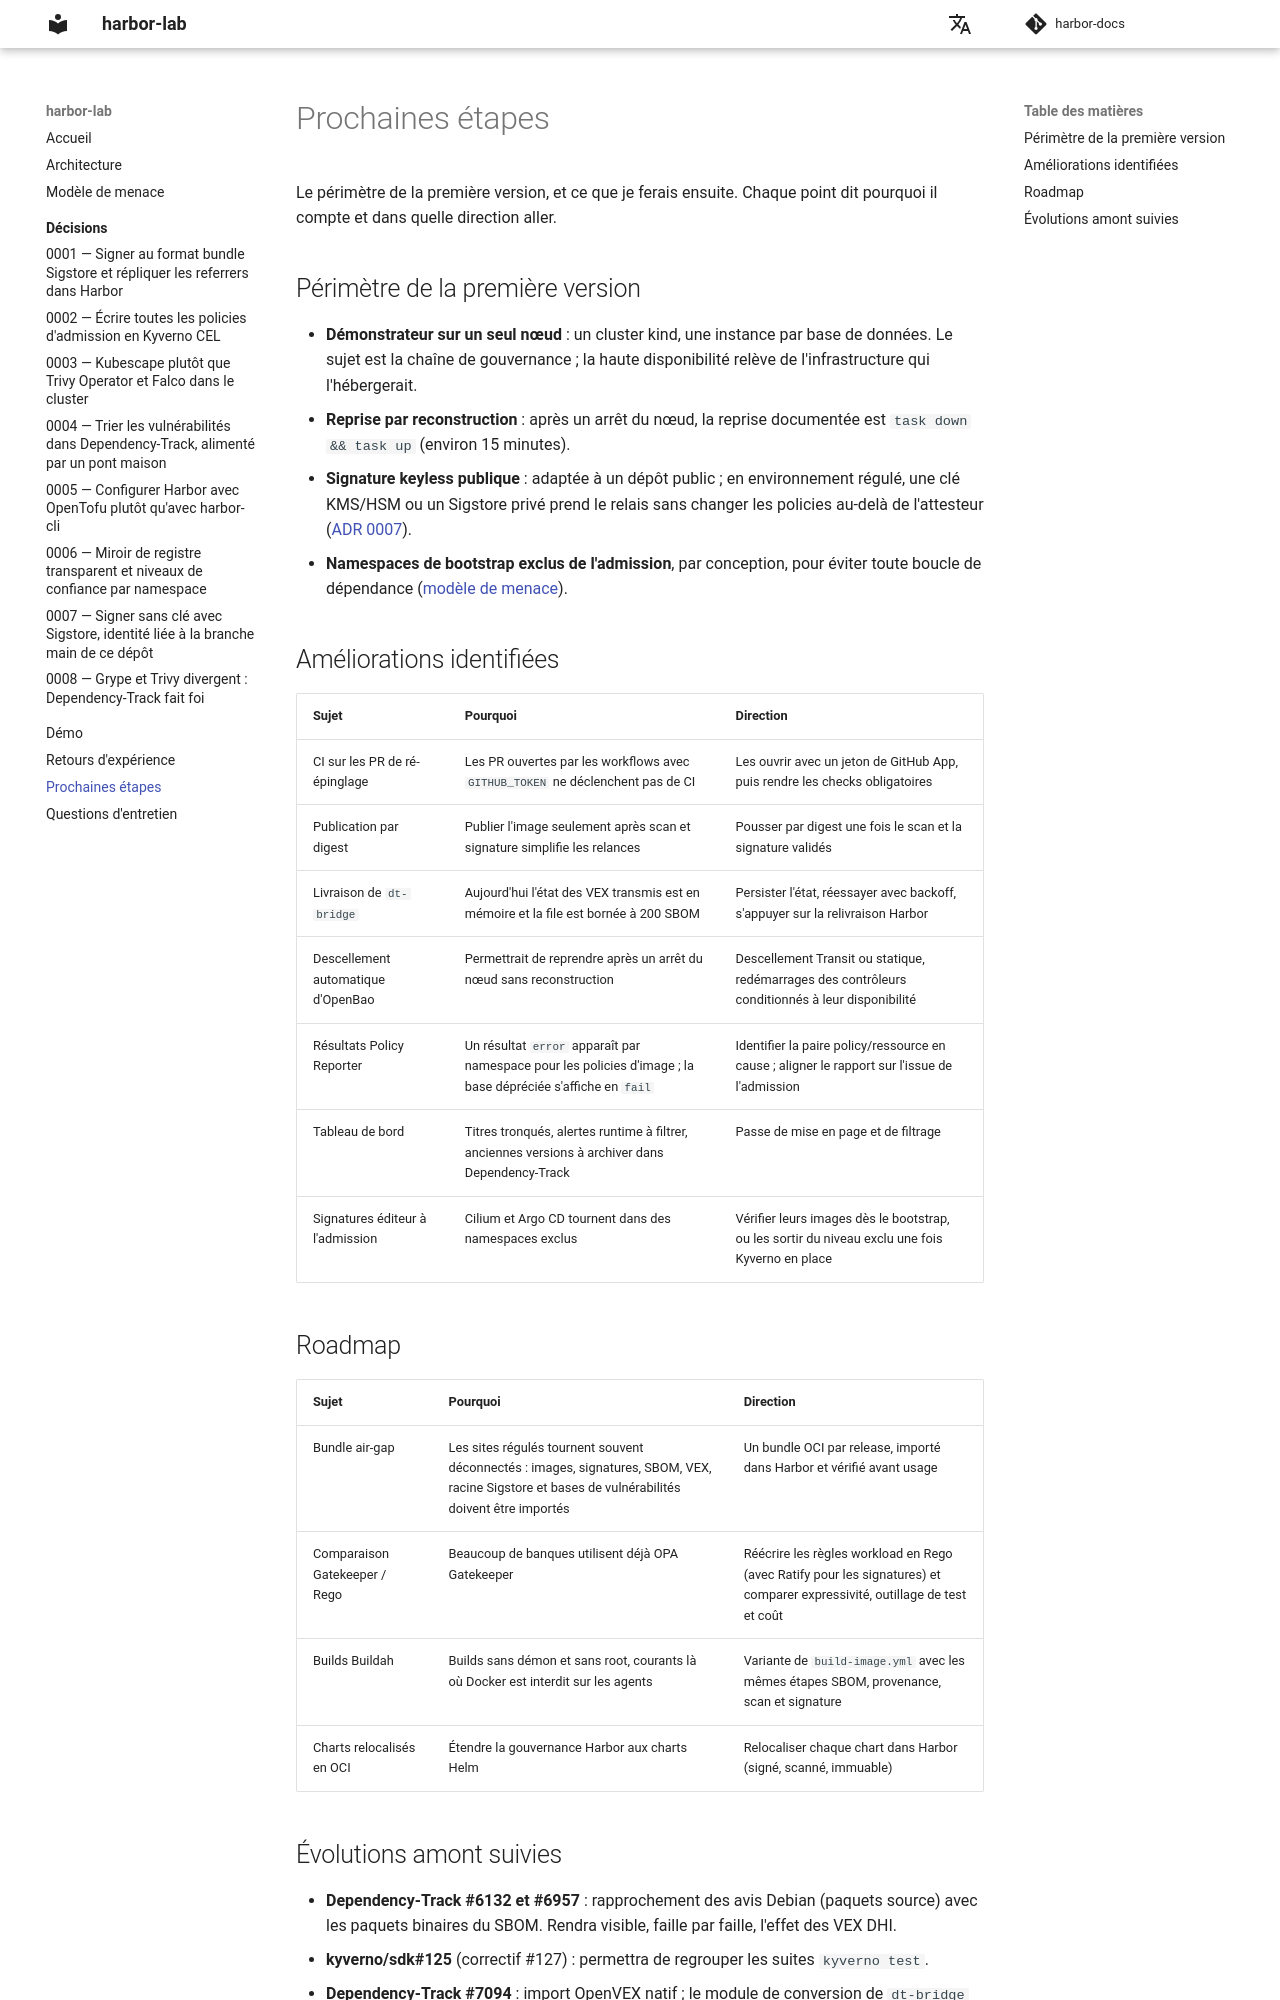

repository: naqa92-portfolio-projects/harbor-docs · page: limites/index.html · generator: mkdocs

# Prochaines étapes

Le périmètre de la première version, et ce que je ferais ensuite. Chaque point dit pourquoi il compte et dans quelle direction aller.

## Périmètre de la première version

- **Démonstrateur sur un seul nœud** : un cluster kind, une instance par base de données. Le sujet est la chaîne de gouvernance ; la haute disponibilité relève de l'infrastructure qui l'hébergerait.
- **Reprise par reconstruction** : après un arrêt du nœud, la reprise documentée est `task down && task up` (environ 15 minutes).
- **Signature keyless publique** : adaptée à un dépôt public ; en environnement régulé, une clé KMS/HSM ou un Sigstore privé prend le relais sans changer les policies au-delà de l'attesteur ([ADR 0007](decisions/0007-signature-keyless.md)).
- **Namespaces de bootstrap exclus de l'admission**, par conception, pour éviter toute boucle de dépendance ([modèle de menace](modele-de-menace.md#namespaces-de-bootstrap-une-exclusion-assumee)).

## Améliorations identifiées

| Sujet | Pourquoi | Direction |
|---|---|---|
| CI sur les PR de ré-épinglage | Les PR ouvertes par les workflows avec `GITHUB_TOKEN` ne déclenchent pas de CI | Les ouvrir avec un jeton de GitHub App, puis rendre les checks obligatoires |
| Publication par digest | Publier l'image seulement après scan et signature simplifie les relances | Pousser par digest une fois le scan et la signature validés |
| Livraison de `dt-bridge` | Aujourd'hui l'état des VEX transmis est en mémoire et la file est bornée à 200 SBOM | Persister l'état, réessayer avec backoff, s'appuyer sur la relivraison Harbor |
| Descellement automatique d'OpenBao | Permettrait de reprendre après un arrêt du nœud sans reconstruction | Descellement Transit ou statique, redémarrages des contrôleurs conditionnés à leur disponibilité |
| Résultats Policy Reporter | Un résultat `error` apparaît par namespace pour les policies d'image ; la base dépréciée s'affiche en `fail` | Identifier la paire policy/ressource en cause ; aligner le rapport sur l'issue de l'admission |
| Tableau de bord | Titres tronqués, alertes runtime à filtrer, anciennes versions à archiver dans Dependency-Track | Passe de mise en page et de filtrage |
| Signatures éditeur à l'admission | Cilium et Argo CD tournent dans des namespaces exclus | Vérifier leurs images dès le bootstrap, ou les sortir du niveau exclu une fois Kyverno en place |

## Roadmap

| Sujet | Pourquoi | Direction |
|---|---|---|
| Bundle air-gap | Les sites régulés tournent souvent déconnectés : images, signatures, SBOM, VEX, racine Sigstore et bases de vulnérabilités doivent être importés | Un bundle OCI par release, importé dans Harbor et vérifié avant usage |
| Comparaison Gatekeeper / Rego | Beaucoup de banques utilisent déjà OPA Gatekeeper | Réécrire les règles workload en Rego (avec Ratify pour les signatures) et comparer expressivité, outillage de test et coût |
| Builds Buildah | Builds sans démon et sans root, courants là où Docker est interdit sur les agents | Variante de `build-image.yml` avec les mêmes étapes SBOM, provenance, scan et signature |
| Charts relocalisés en OCI | Étendre la gouvernance Harbor aux charts Helm | Relocaliser chaque chart dans Harbor (signé, scanné, immuable) |
